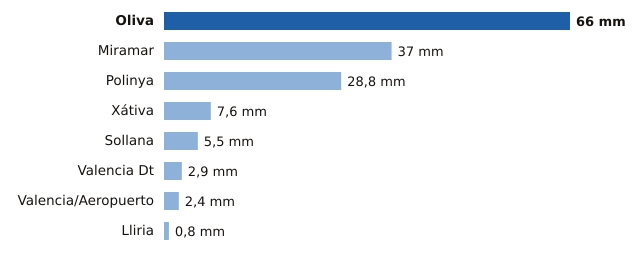

Data behind this chart, as committed beside it:
estacion, provincia, mm
Oliva, Valencia, 66.0
Miramar, Valencia, 37.0
Polinya, Valencia, 28.8
Xátiva, Valencia, 7.6
Sollana, Valencia, 5.5
Valencia Dt, Valencia, 2.9
Valencia/Aeropuerto, Valencia, 2.4
Lliria, Valencia, 0.8
